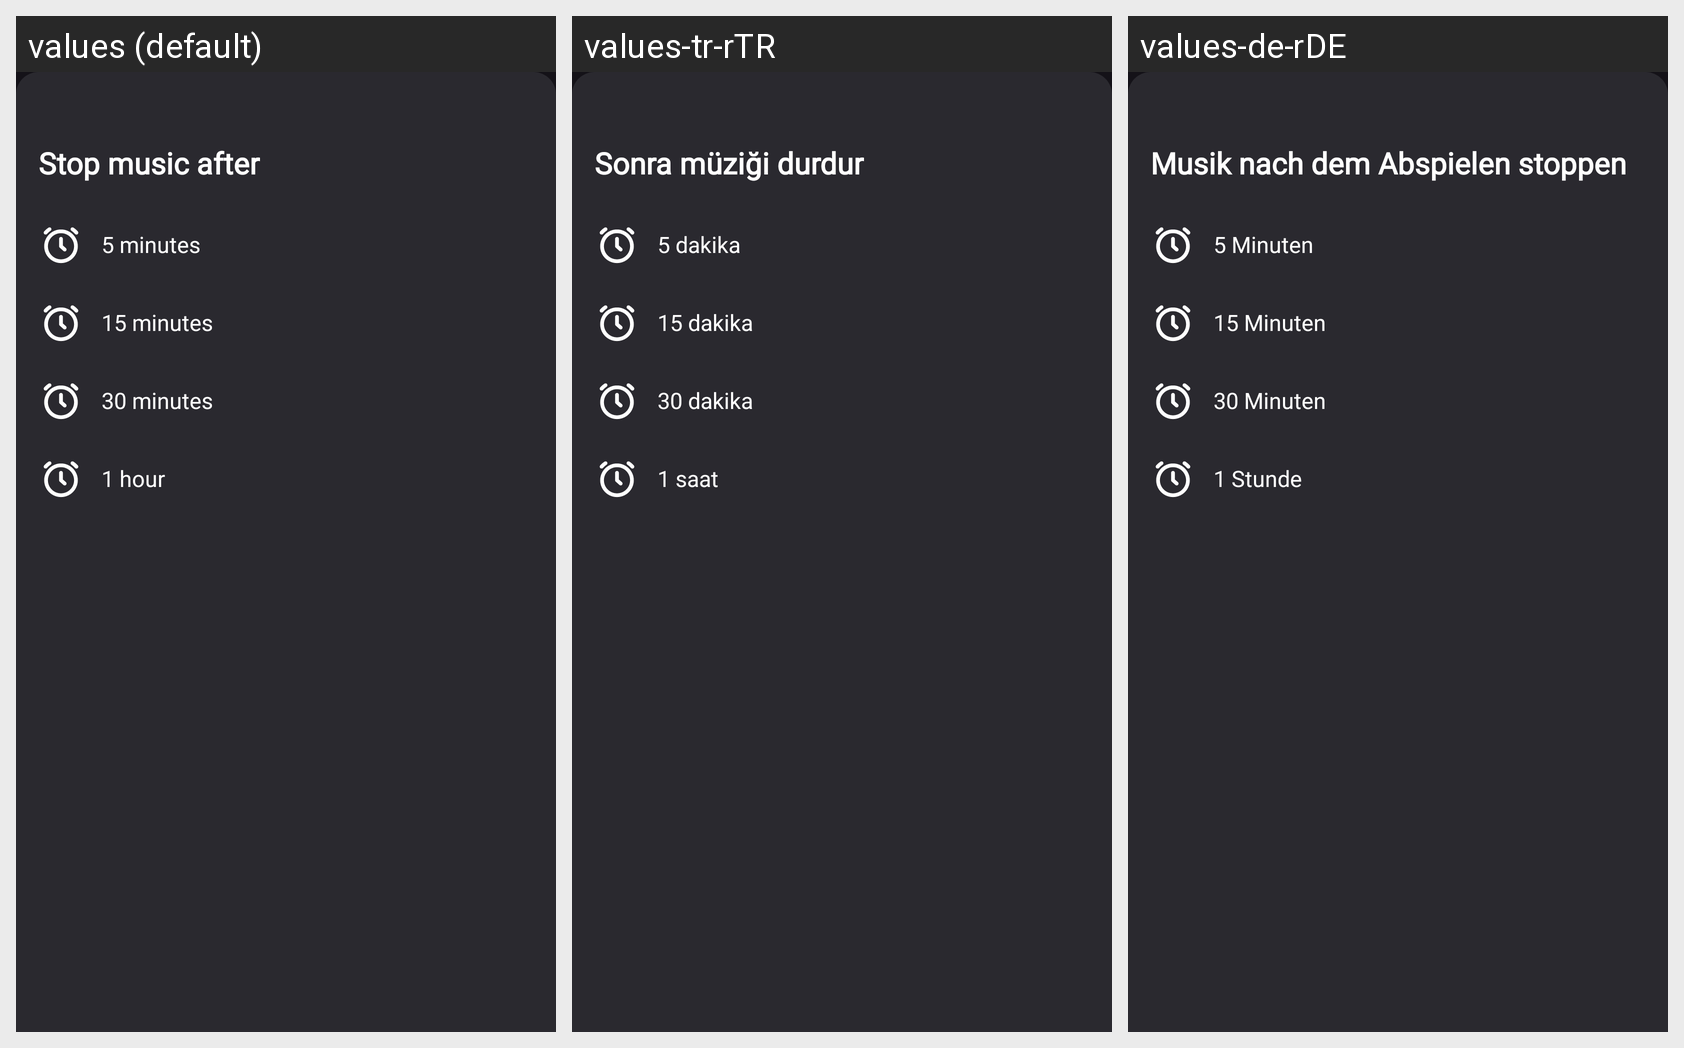

Translations of the strings shown on this Android screen, per locale in the grid:
Android screen res/layout/bottom_sheet_layout_of_sleeptimer.xml rendered under 3 locales, left to right: values (default), values-tr-rTR, values-de-rDE. Device: Nexus 5 (rendered at 1080×1920; each locale shown at half size, 540×960, under a caption strip naming it); theme Base.Theme.MusicPlayer.
Other locales in the repository, not shown: values-es-rES, values-fr-rFR, values-ru-rRU.
Strings drawn on this screen, with the default value and each locale's value (text and hints the layout hard-codes, and strings that could not be matched under every locale, appear in the picture but are not listed):

bottomSheetLayoutSleepTimer_Stop_music_after
  values: Stop music after
  values-tr-rTR: Sonra müziği durdur
  values-de-rDE: Musik nach dem Abspielen stoppen

bottomSheetLayoutSleepTimer_5minutes
  values: 5 minutes
  values-tr-rTR: 5 dakika
  values-de-rDE: 5 Minuten

bottomSheetLayoutSleepTimer_15minutes
  values: 15 minutes
  values-tr-rTR: 15 dakika
  values-de-rDE: 15 Minuten

bottomSheetLayoutSleepTimer_30_minutes
  values: 30 minutes
  values-tr-rTR: 30 dakika
  values-de-rDE: 30 Minuten

bottomSheetLayoutSleepTimer_1_hour
  values: 1 hour
  values-tr-rTR: 1 saat
  values-de-rDE: 1 Stunde
